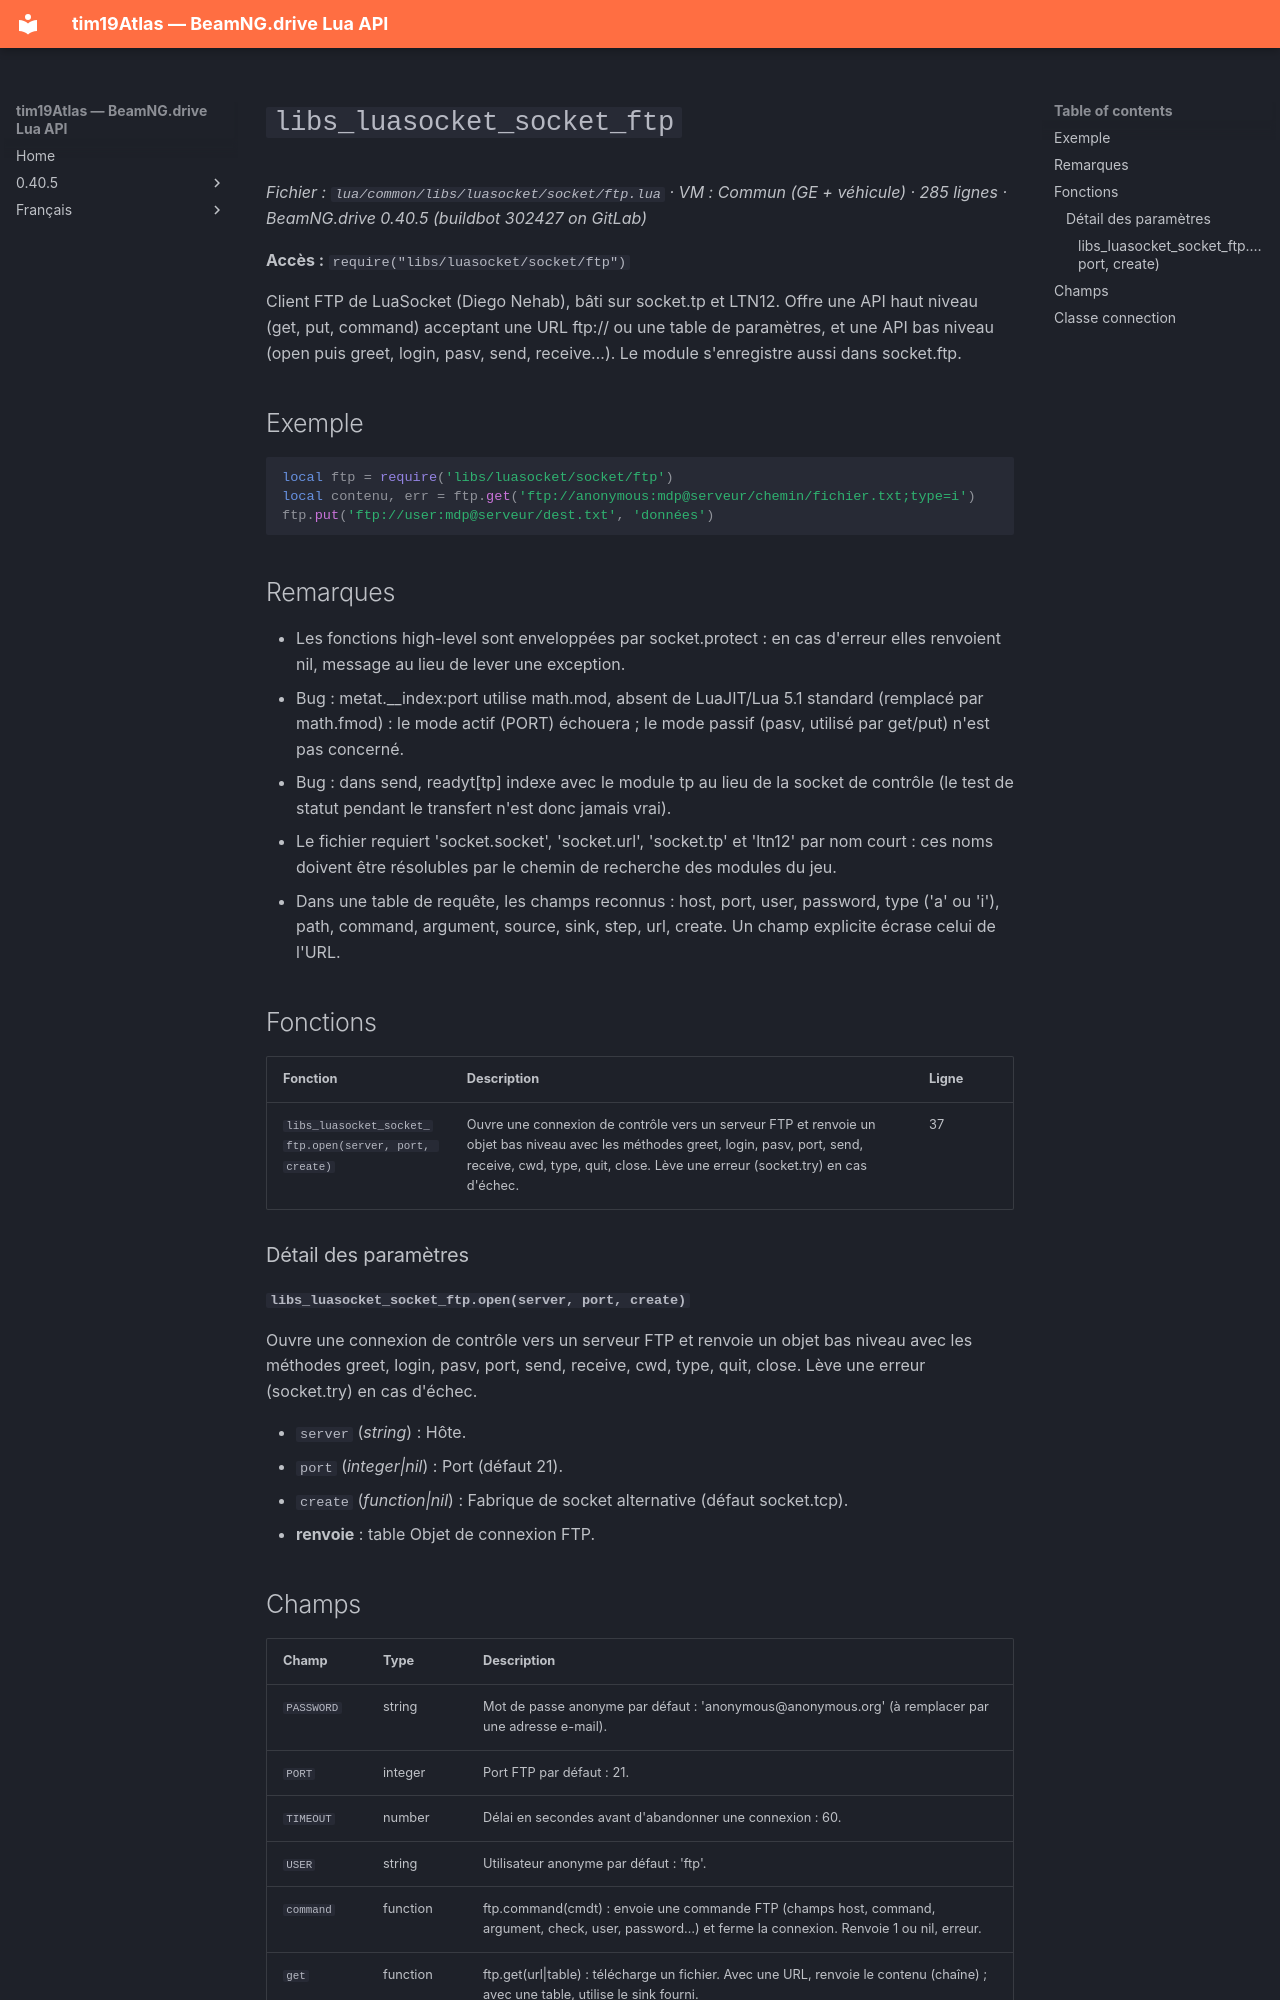

repository: Tim0219800/beamng-lua-atlas · page: fr/0.40.5/common/libs/luasocket/socket/ftp.html · generator: mkdocs

# `libs_luasocket_socket_ftp`

*Fichier : `lua/common/libs/luasocket/socket/ftp.lua` · VM : Commun (GE + véhicule) · 285 lignes · BeamNG.drive 0.40.5 (buildbot 302427 on GitLab)*

**Accès :** `require("libs/luasocket/socket/ftp")`

Client FTP de LuaSocket (Diego Nehab), bâti sur socket.tp et LTN12. Offre une API haut niveau (get, put, command) acceptant une URL ftp:// ou une table de paramètres, et une API bas niveau (open puis greet, login, pasv, send, receive…). Le module s'enregistre aussi dans socket.ftp.

## Exemple

```lua
local ftp = require('libs/luasocket/socket/ftp')
local contenu, err = ftp.get('ftp://anonymous:mdp@serveur/chemin/fichier.txt;type=i')
ftp.put('ftp://user:mdp@serveur/dest.txt', 'données')
```

## Remarques

- Les fonctions high-level sont enveloppées par socket.protect : en cas d'erreur elles renvoient nil, message au lieu de lever une exception.
- Bug : metat.__index:port utilise math.mod, absent de LuaJIT/Lua 5.1 standard (remplacé par math.fmod) : le mode actif (PORT) échouera ; le mode passif (pasv, utilisé par get/put) n'est pas concerné.
- Bug : dans send, readyt[tp] indexe avec le module tp au lieu de la socket de contrôle (le test de statut pendant le transfert n'est donc jamais vrai).
- Le fichier requiert 'socket.socket', 'socket.url', 'socket.tp' et 'ltn12' par nom court : ces noms doivent être résolubles par le chemin de recherche des modules du jeu.
- Dans une table de requête, les champs reconnus : host, port, user, password, type ('a' ou 'i'), path, command, argument, source, sink, step, url, create. Un champ explicite écrase celui de l'URL.

## Fonctions

| Fonction | Description | Ligne |
|---|---|---|
| `libs_luasocket_socket_ftp.open(server, port, create)` | Ouvre une connexion de contrôle vers un serveur FTP et renvoie un objet bas niveau avec les méthodes greet, login, pasv, port, send, receive, cwd, type, quit, close. Lève une erreur (socket.try) en cas d'échec. | 37 |

### Détail des paramètres

#### `libs_luasocket_socket_ftp.open(server, port, create)`

Ouvre une connexion de contrôle vers un serveur FTP et renvoie un objet bas niveau avec les méthodes greet, login, pasv, port, send, receive, cwd, type, quit, close. Lève une erreur (socket.try) en cas d'échec.

- `server` (*string*) : Hôte.
- `port` (*integer|nil*) : Port (défaut 21).
- `create` (*function|nil*) : Fabrique de socket alternative (défaut socket.tcp).
- **renvoie** : table Objet de connexion FTP.
